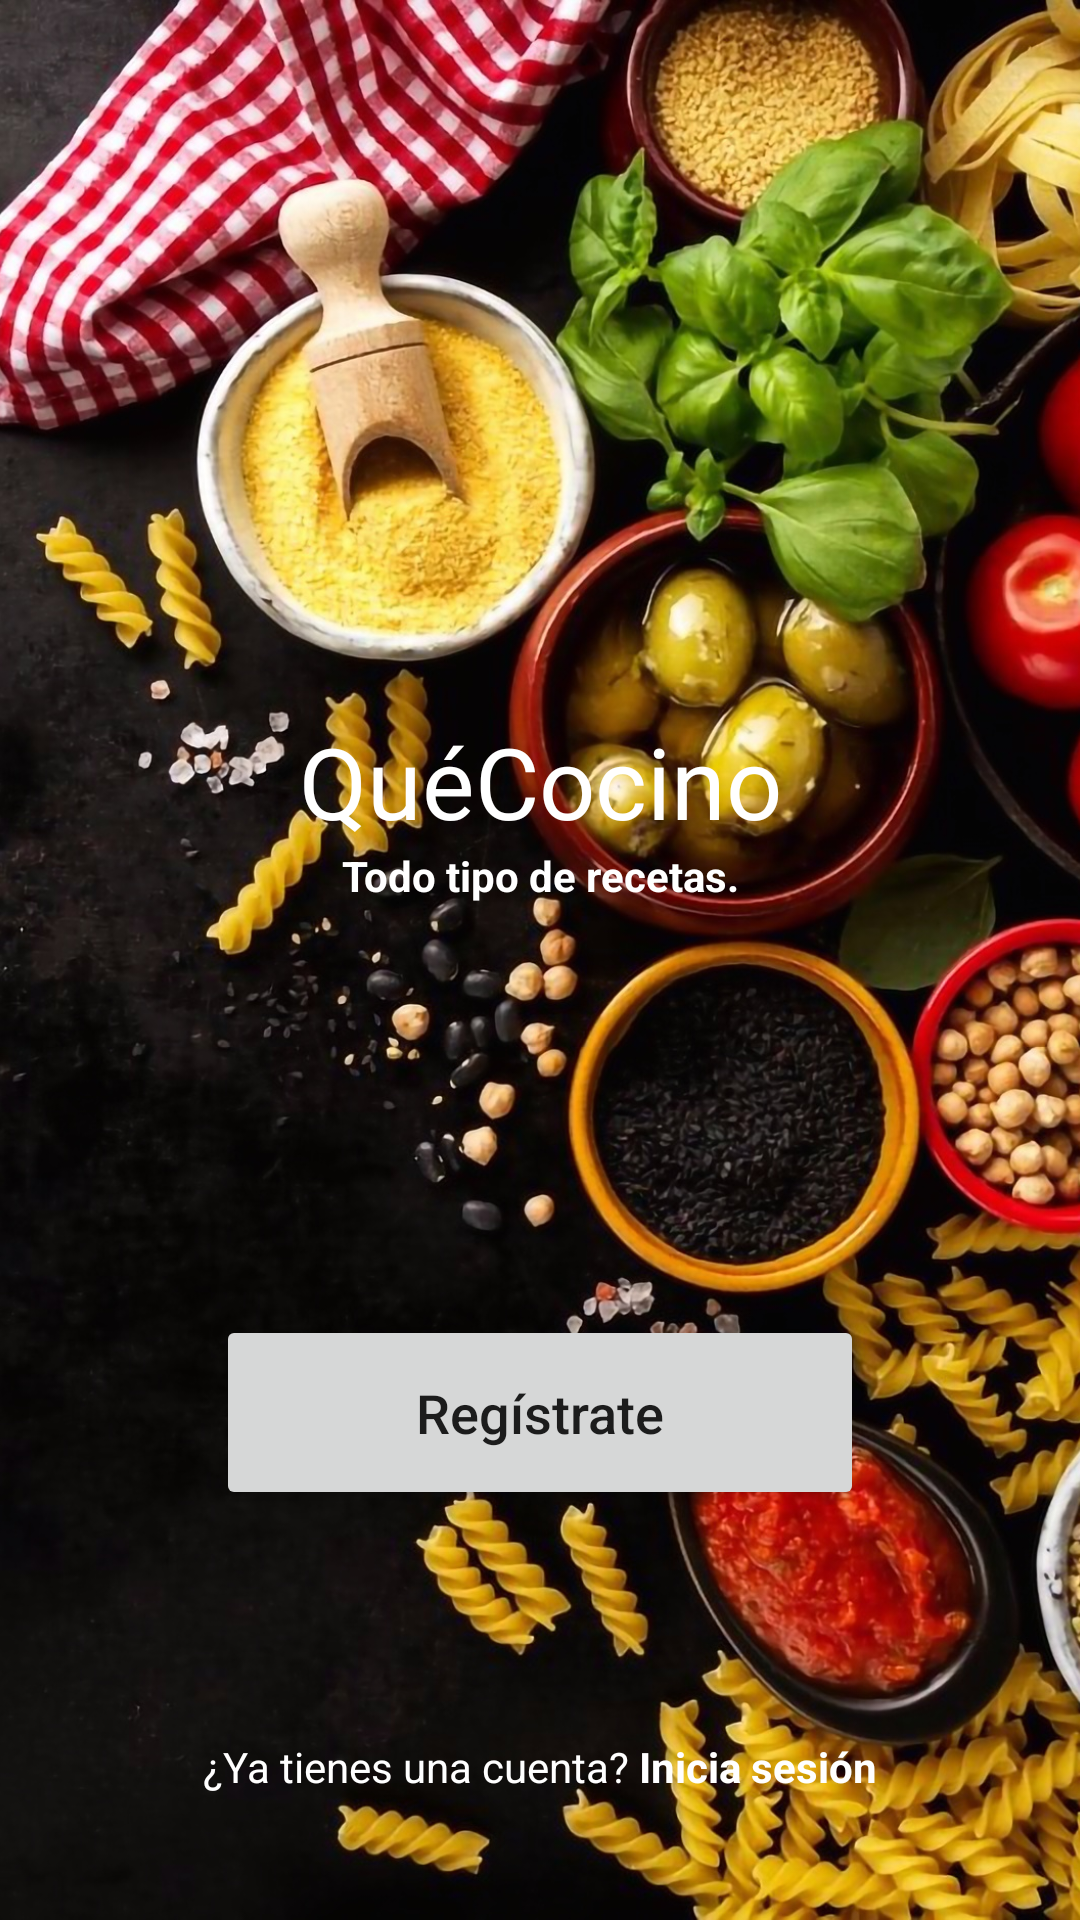

Here is an Android app screen rendered from its layout file. Give the layout XML and the strings, colors and styles it references.
<!-- AndroidManifest.xml: application theme Theme.AppQueCocino -->
<!-- res/layout/activity_bienvenida.xml -->
<?xml version="1.0" encoding="utf-8"?>
<androidx.constraintlayout.widget.ConstraintLayout xmlns:android="http://schemas.android.com/apk/res/android"
    xmlns:app="http://schemas.android.com/apk/res-auto"
    xmlns:tools="http://schemas.android.com/tools"
    android:layout_width="match_parent"
    android:layout_height="match_parent"
    tools:context=".BienvenidaActivity">

    <ImageView
        android:foreground="@drawable/oscurecer_fondo"
        android:id="@+id/imageView2"
        android:layout_width="match_parent"
        android:layout_height="match_parent"
        android:scaleType="centerCrop"
        android:src="@drawable/fondo" />

    <TextView
        android:id="@+id/textView3"
        android:layout_width="match_parent"
        android:layout_height="wrap_content"
        android:fontFamily="@font/carter_one"
        android:text="QuéCocino"
        android:textAlignment="center"
        android:textColor="@color/white"
        android:textSize="33sp"
        app:layout_constraintBottom_toBottomOf="parent"
        app:layout_constraintEnd_toEndOf="parent"
        app:layout_constraintStart_toStartOf="parent"
        app:layout_constraintTop_toTopOf="parent"
        app:layout_constraintVertical_bias="0.4" />

    <TextView
        android:id="@+id/textView4"
        android:layout_width="match_parent"
        android:layout_height="wrap_content"
        android:text="Todo tipo de recetas."
        android:textAlignment="center"
        android:textColor="@color/white"
        android:textStyle="bold"
        app:layout_constraintBottom_toBottomOf="parent"
        app:layout_constraintTop_toBottomOf="@+id/textView3"
        app:layout_constraintVertical_bias="0.0"
        tools:layout_editor_absoluteX="0dp" />

    <Button
        android:id="@+id/register_btn"
        android:text="Regístrate"
        android:textAllCaps="false"
        android:layout_height="65dp"
        android:layout_marginHorizontal="35dp"
        android:layout_marginVertical="16dp"
        android:textSize="18sp"
        android:layout_width="0dp"
        app:layout_constraintBottom_toBottomOf="parent"
        app:layout_constraintEnd_toEndOf="parent"
        app:layout_constraintStart_toStartOf="parent"
        app:layout_constraintTop_toBottomOf="@+id/textView4"
        app:layout_constraintWidth_percent=".6" />

    <LinearLayout
        android:layout_width="match_parent"
        android:layout_height="wrap_content"
        android:layout_below="@id/register_btn"
        android:gravity="center"
        android:orientation="horizontal"
        app:layout_constraintBottom_toBottomOf="parent"
        app:layout_constraintTop_toBottomOf="@+id/register_btn"
        app:layout_constraintVertical_bias="0.647"
        tools:layout_editor_absoluteX="0dp">

        <TextView
            android:layout_width="wrap_content"
            android:layout_height="wrap_content"
            android:text="¿Ya tienes una cuenta? "
            android:textColor="@color/white" />

        <TextView
            android:id="@+id/login_text_view"
            android:layout_width="wrap_content"
            android:layout_height="wrap_content"
            android:text="Inicia sesión"
            android:textColor="@color/white"
            android:textStyle="bold" />

    </LinearLayout>

</androidx.constraintlayout.widget.ConstraintLayout>
<!-- resources referenced by this layout -->
<resources>
  <color name="white">#FFFFFFFF</color>
  <!-- drawable fondo: jpg bitmap (drawable-v24, 625632 bytes) -->
  <!-- drawable oscurecer_fondo (drawable-v24) -->
  <?xml version="1.0" encoding="utf-8"?>
  <shape xmlns:android="http://schemas.android.com/apk/res/android"
      android:shape="rectangle">
  
      <gradient
          android:angle="90"
          android:startColor="#aa000000"/>
      <corners android:radius="0dp"/>
  
  </shape>
  <style name="Theme.AppQueCocino" parent="Theme.MaterialComponents.DayNight.NoActionBar">
          
          <item name="colorPrimary">@color/principal</item>
          <item name="colorPrimaryVariant">@color/principal</item>
          <item name="colorOnPrimary">@color/white</item>
          
          <item name="colorSecondary">@color/teal_200</item>
          <item name="colorSecondaryVariant">@color/teal_700</item>
          <item name="colorOnSecondary">@color/black</item>
          
          <item name="android:statusBarColor" tools:targetApi="l">?attr/colorPrimaryVariant</item>
          
      </style>
  <color name="principal">#FF0000</color>
  <color name="teal_200">#FF03DAC5</color>
  <color name="teal_700">#FF018786</color>
  <color name="black">#FF000000</color>
</resources>
